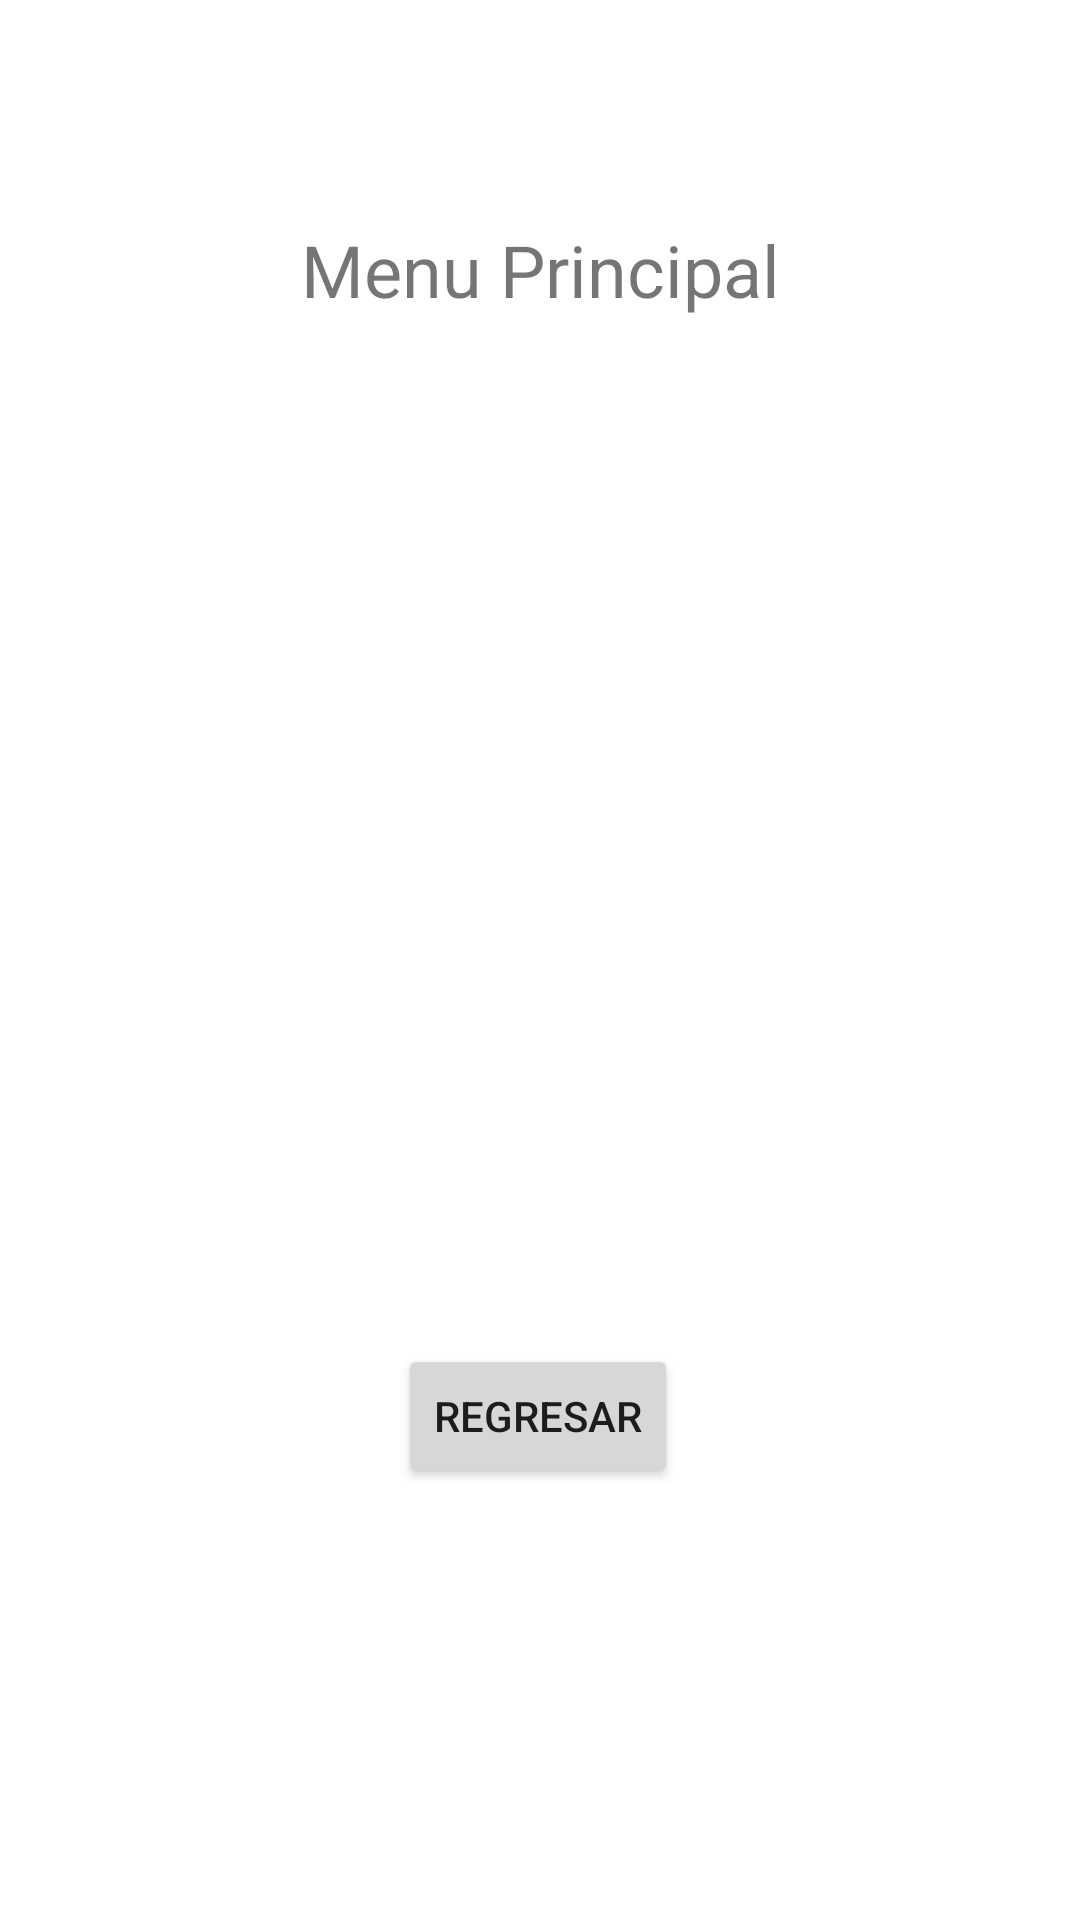

Here is an Android app screen rendered from its layout file. Give the layout XML and the strings, colors and styles it references.
<!-- AndroidManifest.xml: application theme Theme.AdsoB -->
<!-- res/layout/activity_menu_principal.xml -->
<?xml version="1.0" encoding="utf-8"?>
<androidx.constraintlayout.widget.ConstraintLayout xmlns:android="http://schemas.android.com/apk/res/android"
    xmlns:app="http://schemas.android.com/apk/res-auto"
    xmlns:tools="http://schemas.android.com/tools"
    android:layout_width="match_parent"
    android:layout_height="match_parent"
    tools:context=".MenuPrincipal">

    <TextView
        android:id="@+id/textView2"
        android:layout_width="wrap_content"
        android:layout_height="wrap_content"
        android:text="Menu Principal"
        android:textColorLink="#E91E63"
        android:textSize="24sp"
        app:layout_constraintBottom_toBottomOf="parent"
        app:layout_constraintEnd_toEndOf="parent"
        app:layout_constraintStart_toStartOf="parent"
        app:layout_constraintTop_toTopOf="parent"
        app:layout_constraintVertical_bias="0.121" />

    <Button
        android:id="@+id/btnRegresar"
        android:layout_width="wrap_content"
        android:layout_height="wrap_content"
        android:layout_marginBottom="144dp"
        android:text="Regresar"
        app:layout_constraintBottom_toBottomOf="parent"
        app:layout_constraintEnd_toEndOf="parent"
        app:layout_constraintHorizontal_bias="0.498"
        app:layout_constraintStart_toStartOf="parent" />

</androidx.constraintlayout.widget.ConstraintLayout>
<!-- resources referenced by this layout -->
<resources>
  <style name="Theme.AdsoB" parent="Theme.MaterialComponents.DayNight.DarkActionBar">
          
          <item name="colorPrimary">@color/purple_500</item>
          <item name="colorPrimaryVariant">@color/purple_700</item>
          <item name="colorOnPrimary">@color/white</item>
          
          <item name="colorSecondary">@color/teal_200</item>
          <item name="colorSecondaryVariant">@color/teal_700</item>
          <item name="colorOnSecondary">@color/black</item>
          
          <item name="android:statusBarColor">?attr/colorPrimaryVariant</item>
          
      </style>
  <!-- not gathered from this repository: default colours our renderer supplied (Android Studio template values) -->
  <color name="purple_500">#FF6200EE</color>
  <color name="purple_700">#FF3700B3</color>
  <color name="teal_200">#FF03DAC5</color>
  <color name="teal_700">#FF018786</color>
  <color name="black">#FF000000</color>
  <color name="white">#FFFFFFFF</color>
</resources>
